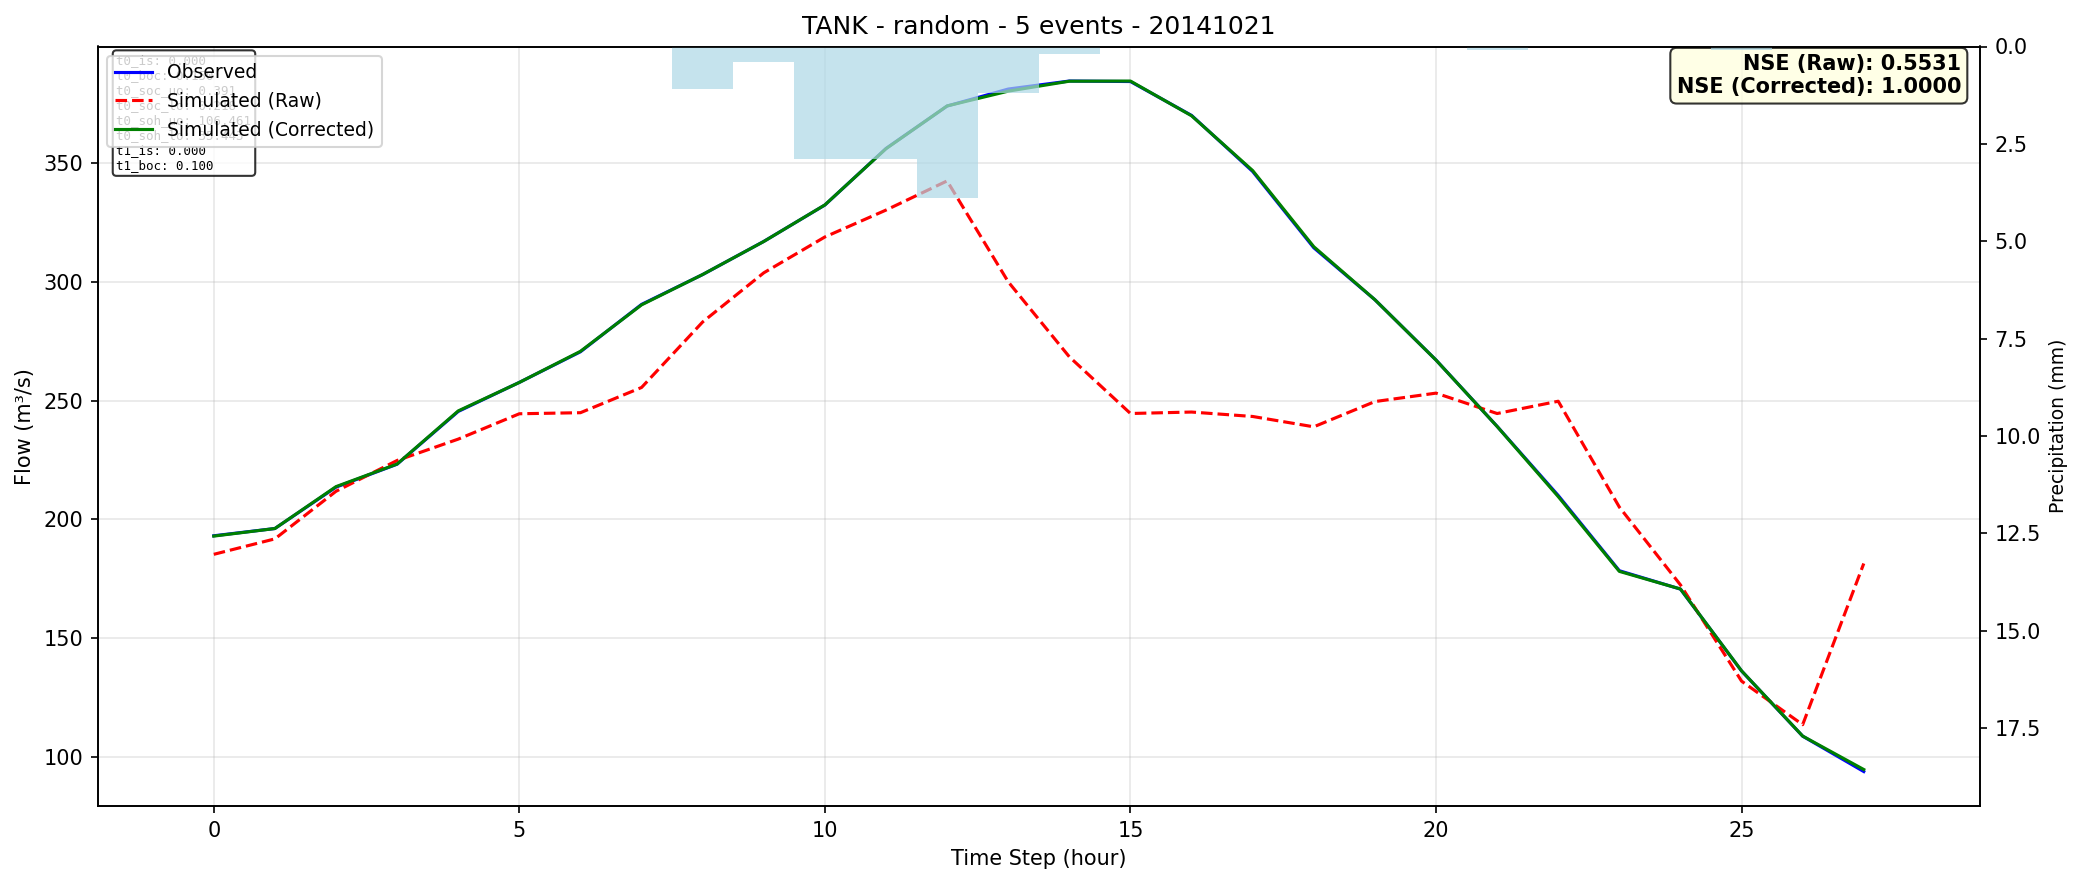

The file beside this chart, header and first rows:
time, observed, simulated_raw, simulated_corrected
0, 193.1, 185.3, 192.9
1, 196.1, 191.8, 196.1
2, 213.5, 211.8, 213.8
3, 223.2, 224.8, 223.3
4, 245.4, 233.8, 245.6
5, 257.7, 244.4, 257.6
6, 270.5, 244.9, 270.7
7, 290.5, 255.5, 290.3
8, 303.1, 283.1, 303.1
9, 317, 303.8, 317
10, 332.3, 318.9, 332.4
11, 356.1, 330.2, 356
12, 374, 342.5, 374
13, 381.2, 300, 380.3
14, 384.5, 268.4, 384.5
15, 384.3, 244.6, 384.5
16, 370.1, 245.2, 369.9
17, 346.4, 243.3, 346.8
18, 314.3, 238.9, 314.8
19, 292.5, 249.6, 292.5
20, 267.1, 253.1, 267.1
21, 239.1, 244.5, 239.1
22, 210, 249.7, 209.6
23, 178.4, 205.2, 178.1
24, 170.6, 172.4, 170.7
25, 136.2, 131.9, 136.2
26, 108.7, 113.6, 108.7
27, 93.81, 181.4, 94.67
